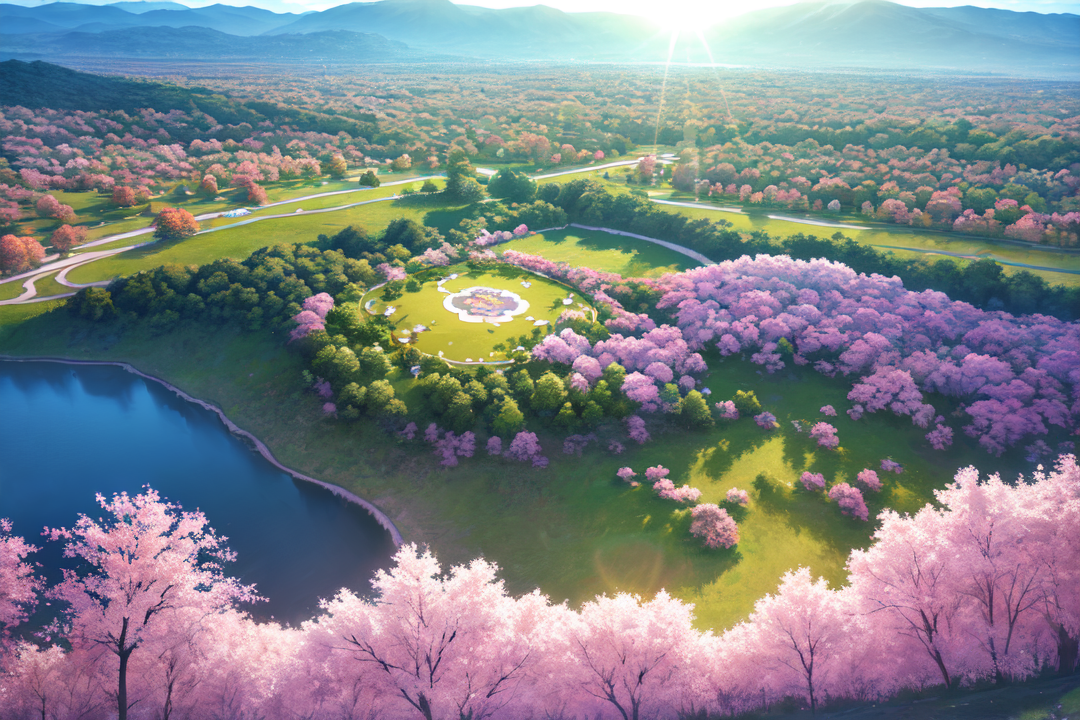
Generation parameters embedded in this image by AUTOMATIC1111 Stable Diffusion web UI or a fork of it (Forge, ...) (PNG 'parameters' text chunk):
landsape, (masterpiece, best quality:1.2), ultra detailed, cinematic lighting, beautiful lighting,lensflare,raytracing,HDR, ilustration, sun, cherry blossom, lake, main building, impressive, chill, inspirational,wide,looking down from sky,
Negative prompt: verybadimagenegative_v1.3, (worst quality, low quality, girl:1.4), logo, watermark, animals, person,building,dark,woman, foreground objects
Steps: 44, Sampler: DPM++ 2M Karras, CFG scale: 8, Seed: 6546345, Size: 1080x720, Model hash: 1d10a19f06, Model: anything-v4.5-pruned-fp32